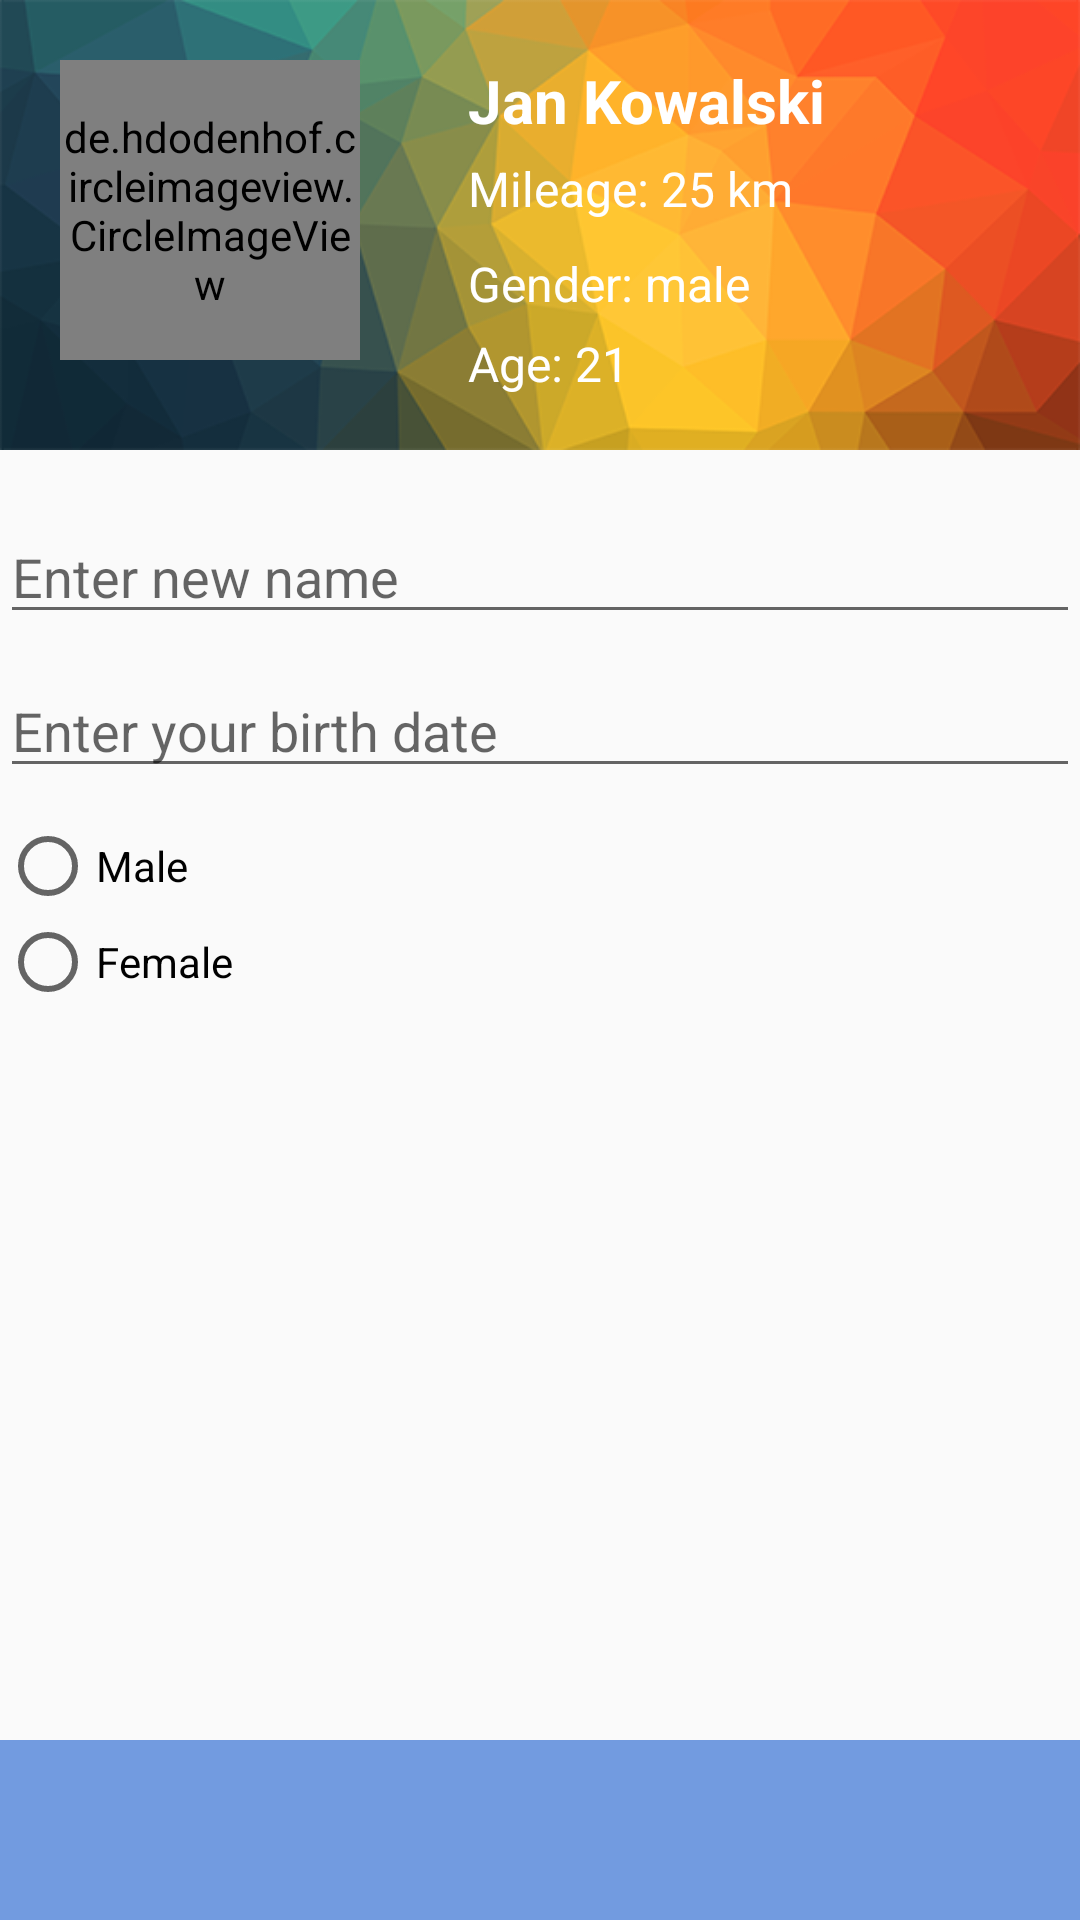

Layout XML and referenced resources for this Android screen:
<!-- AndroidManifest.xml: application theme AppTheme -->
<!-- res/layout/fragment_edit_profile.xml -->
<?xml version="1.0" encoding="utf-8"?>
<LinearLayout xmlns:android="http://schemas.android.com/apk/res/android"
    android:orientation="vertical" android:layout_width="match_parent"
    android:layout_height="match_parent">
    <RelativeLayout
        android:layout_width="match_parent"
        android:layout_height="150dp"
        android:background="@drawable/profile_bg_pic"
        android:layout_weight="0"
        android:layout_marginBottom="10dp">

        <de.hdodenhof.circleimageview.CircleImageView
            android:layout_width="100dp"
            android:layout_height="100dp"
            android:src="@drawable/default_profile_pic"
            android:layout_marginTop="20dp"
            android:layout_marginLeft="20dp"
            android:layout_marginRight="20dp"
            android:layout_marginBottom="20dp"
            android:id="@+id/edit_profile_circleView"
            />


        <LinearLayout
            android:layout_width="match_parent"
            android:layout_height="wrap_content"
            android:layout_marginTop="20dp"
            android:orientation="vertical"
            android:layout_toEndOf="@+id/edit_profile_circleView"
            android:layout_toRightOf="@+id/edit_profile_circleView">

            <TextView
                android:id="@+id/edit_profile_name"
                android:layout_width="wrap_content"
                android:layout_height="wrap_content"
                android:layout_marginLeft="16dp"
                android:textColor="#ffffff"
                android:text="Jan Kowalski"
                android:textSize="20sp"
                android:textStyle="bold"

                />

            <TextView
                android:id="@+id/edit_profile_mileage"
                android:layout_width="wrap_content"
                android:layout_height="wrap_content"
                android:textColor="#ffffff"
                android:layout_marginLeft="16dp"
                android:layout_marginTop="5dp"
                android:text="Mileage: 25 km"
                android:textSize="16sp"
                android:textStyle="normal"
                />

            <TextView
                android:id="@+id/edit_profile_gender"
                android:layout_width="wrap_content"
                android:layout_height="wrap_content"
                android:textColor="#ffffff"
                android:layout_marginLeft="16dp"
                android:layout_marginTop="10dp"
                android:text="Gender: male"
                android:textSize="16sp"
                android:textStyle="normal"
                />

            <TextView
                android:id="@+id/edit_profile_age"
                android:layout_width="wrap_content"
                android:layout_height="wrap_content"
                android:textColor="#ffffff"
                android:layout_marginLeft="16dp"
                android:layout_marginTop="5dp"
                android:text="Age: 21"
                android:textSize="16sp"
                android:textStyle="normal"
                />

        </LinearLayout>

    </RelativeLayout>

    <LinearLayout
        android:layout_width="match_parent"
        android:layout_height="wrap_content"
        android:layout_weight="1"
        android:orientation="vertical">

        <EditText
            android:id="@+id/edit_profile_new_name_ett"
            android:hint="Enter new name"
            android:layout_marginTop="10dp"
            android:layout_width="match_parent"
            android:layout_height="wrap_content" />

        <EditText
            android:id="@+id/edit_profile_new_birth_date_et"
            android:hint="Enter your birth date"
            android:layout_marginTop="10dp"
            android:layout_width="match_parent"
            android:layout_height="wrap_content" />


        <RadioGroup
            android:id="@+id/edit_profile_radio_group"
            android:layout_width="fill_parent"
            android:layout_height="wrap_content"
            android:orientation="vertical"
            android:layout_marginTop="10dp">
            <RadioButton android:id="@+id/radio_male"
                android:layout_width="wrap_content"
                android:layout_height="wrap_content"
                android:text="Male"/>
            <RadioButton android:id="@+id/radio_female"
                android:layout_width="wrap_content"
                android:layout_height="wrap_content"
                android:text="Female"
                />
        </RadioGroup>

    </LinearLayout>

    <LinearLayout
        android:layout_width="match_parent"
        android:layout_height="60dp"
        android:background="#729BE0"
        android:layout_weight="0"
        android:layout_marginTop="10dp"
        android:orientation="horizontal"
        >

        <ImageView
            android:id="@+id/edit_profile_confirm"
            android:layout_width="wrap_content"
            android:layout_height="match_parent"
            android:padding="10dp"
            android:layout_gravity="center"
            android:src="@drawable/ic_create_training"
            android:layout_weight="1"
            />


    </LinearLayout>
</LinearLayout>
<!-- resources referenced by this layout -->
<resources>
  <!-- drawable profile_bg_pic: png bitmap (drawable, 57200 bytes) -->
  <style name="AppTheme" parent="Theme.AppCompat.Light.DarkActionBar">
          
          <item name="colorPrimary">@color/colorPrimary</item>
          <item name="colorPrimaryDark">@color/colorPrimaryDark</item>
          <item name="colorAccent">@color/colorAccent</item>
      </style>
  <!-- not gathered from this repository: default colours our renderer supplied (Android Studio template values) -->
  <color name="colorPrimary">#FF6200EE</color>
  <color name="colorPrimaryDark">#FF3700B3</color>
  <color name="colorAccent">#FF03DAC5</color>
</resources>
